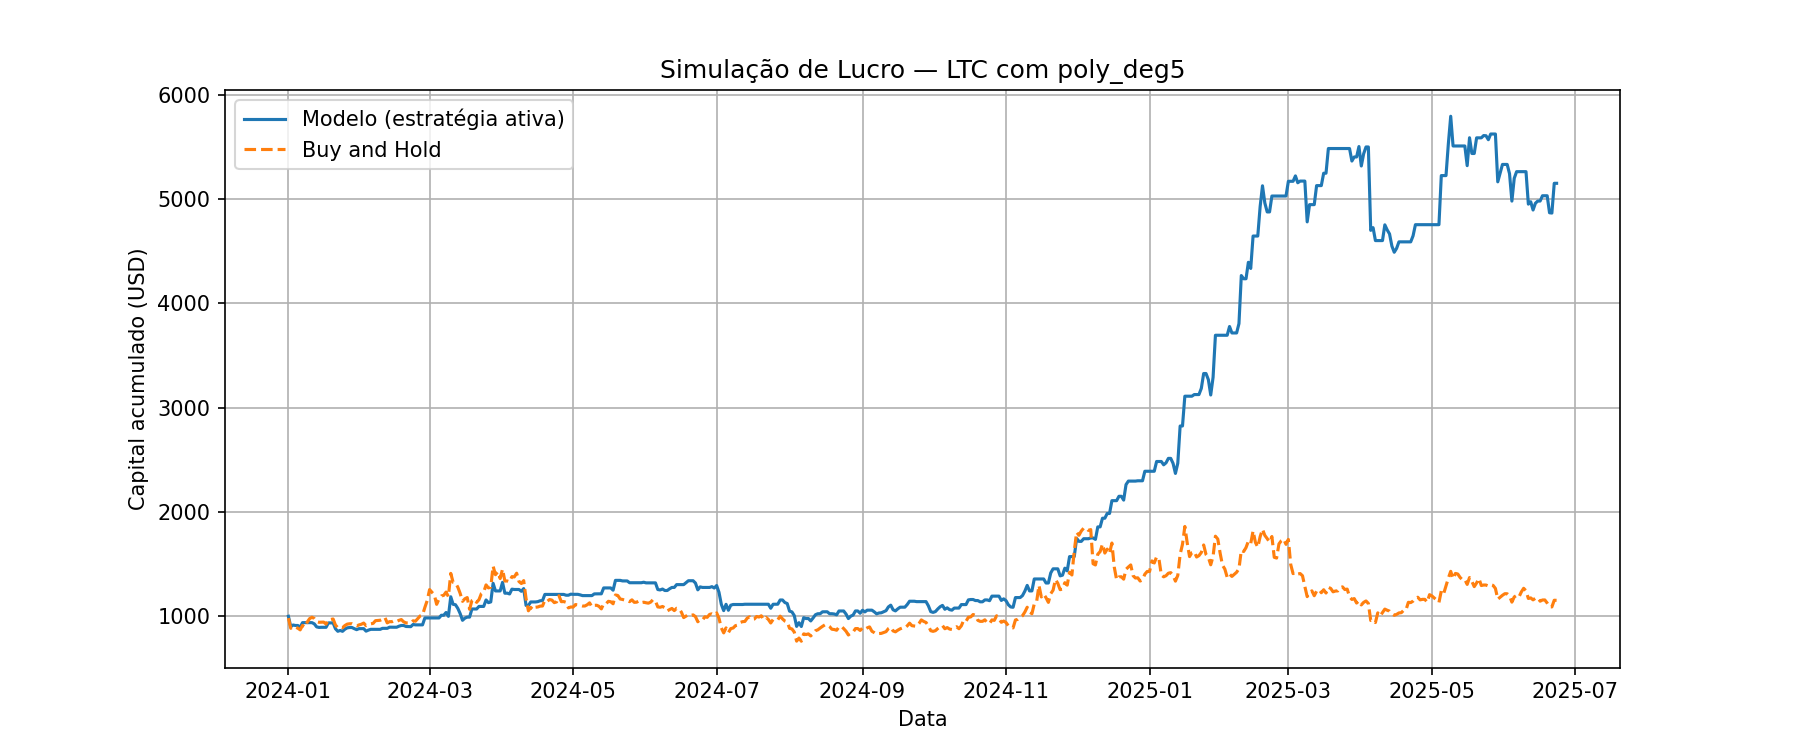

Source data for this figure (header and first rows):
Data, preco_hoje, preco_amanha, Previsao, sinal, retorno_estrategia, retorno_hold, capital_estrategia, capital_hold
2024-01-01, 73.59, 72.3, 72.29, 0, 1.0, 0.9824, 1000, 982.4
2024-01-02, 72.3, 65.09, 72.49, 1, 0.9002, 0.9002, 900.2, 884.4
2024-01-03, 65.09, 66.24, 66.79, 1, 1.018, 1.018, 916.2, 900.1
2024-01-04, 66.24, 65.91, 68.36, 1, 0.995, 0.995, 911.6, 895.6
2024-01-05, 65.91, 65.19, 65.75, 0, 1.0, 0.989, 911.6, 885.7
2024-01-06, 65.19, 64, 65.86, 1, 0.9819, 0.9819, 895.1, 869.7
2024-01-07, 64, 67.14, 65.15, 1, 1.049, 1.049, 938.9, 912.3
2024-01-08, 67.14, 65.9, 67.07, 0, 1.0, 0.9815, 938.9, 895.4
2024-01-09, 65.9, 69.51, 65, 0, 1.0, 1.055, 938.9, 944.5
2024-01-10, 69.51, 71.9, 68.64, 0, 1.0, 1.034, 938.9, 977
2024-01-11, 71.9, 72.91, 71.57, 0, 1.0, 1.014, 938.9, 990.8
2024-01-12, 72.91, 72.01, 74.91, 1, 0.9876, 0.9876, 927.3, 978.5
2024-01-13, 72.01, 69.75, 74.33, 1, 0.9686, 0.9686, 898.2, 947.8
2024-01-14, 69.75, 69.35, 72.15, 1, 0.9943, 0.9943, 893, 942.3
2024-01-15, 69.35, 69.44, 70.07, 1, 1.001, 1.001, 894.2, 943.6
2024-01-16, 69.44, 69.47, 69.16, 0, 1.0, 1, 894.2, 944
2024-01-17, 69.47, 68.08, 69.29, 0, 1.0, 0.98, 894.2, 925.1
2024-01-18, 68.08, 71.3, 68.55, 1, 1.047, 1.047, 936.5, 968.8
2024-01-19, 71.3, 71.33, 69.82, 0, 1.0, 1, 936.5, 969.3
2024-01-20, 71.33, 71.68, 70.42, 0, 1.0, 1.005, 936.5, 974
2024-01-21, 71.68, 67.37, 72.31, 1, 0.9398, 0.9398, 880.1, 915.4
2024-01-22, 67.37, 65.53, 68.93, 1, 0.9726, 0.9726, 856.1, 890.4
2024-01-23, 65.53, 66.13, 67.86, 1, 1.009, 1.009, 863.9, 898.6
2024-01-24, 66.13, 65.51, 66.92, 1, 0.9906, 0.9906, 855.8, 890.1
2024-01-25, 65.51, 67.04, 65.99, 1, 1.023, 1.023, 875.8, 910.9
2024-01-26, 67.04, 68.05, 67.22, 1, 1.015, 1.015, 889, 924.7
2024-01-27, 68.05, 68.3, 68.14, 1, 1.004, 1.004, 892.3, 928
2024-01-28, 68.3, 68.33, 67.91, 0, 1.0, 1.001, 892.3, 928.5
2024-01-29, 68.33, 67.48, 68.72, 1, 0.9876, 0.9876, 881.2, 917
2024-01-30, 67.48, 66.76, 67.77, 1, 0.9893, 0.9893, 871.7, 907.2
2024-01-31, 66.76, 67.5, 67.27, 1, 1.011, 1.011, 881.4, 917.2
2024-02-01, 67.5, 67.96, 67.03, 0, 1.0, 1.007, 881.4, 923.4
2024-02-02, 67.96, 68.8, 67.17, 0, 1.0, 1.012, 881.4, 934.9
2024-02-03, 68.8, 66.93, 68.99, 1, 0.9728, 0.9728, 857.4, 909.5
2024-02-04, 66.93, 67.7, 67.77, 1, 1.011, 1.011, 867.2, 919.9
2024-02-05, 67.7, 68.29, 68.05, 1, 1.009, 1.009, 874.7, 927.9
2024-02-06, 68.29, 68.57, 67.88, 0, 1.0, 1.004, 874.7, 931.8
2024-02-07, 68.57, 70.49, 68.05, 0, 1.0, 1.028, 874.7, 957.8
2024-02-08, 70.49, 70.67, 70.15, 0, 1.0, 1.003, 874.7, 960.3
2024-02-09, 70.67, 70.77, 70.59, 0, 1.0, 1.001, 874.7, 961.7
2024-02-10, 70.77, 71.55, 72.87, 1, 1.011, 1.011, 884.3, 972.2
2024-02-11, 71.55, 72.79, 70.95, 0, 1.0, 1.017, 884.3, 989.1
2024-02-12, 72.79, 68.94, 71.43, 0, 1.0, 0.947, 884.3, 936.7
2024-02-13, 68.94, 69.81, 69.89, 1, 1.013, 1.013, 895.5, 948.6
2024-02-14, 69.81, 69.76, 70.45, 1, 0.9993, 0.9993, 894.8, 947.9
2024-02-15, 69.76, 70.58, 69.19, 0, 1.0, 1.012, 894.8, 959
2024-02-16, 70.58, 69.95, 70.4, 0, 1.0, 0.9912, 894.8, 950.6
2024-02-17, 69.95, 70.74, 70.45, 1, 1.011, 1.011, 904.9, 961.2
2024-02-18, 70.74, 71.27, 70.86, 1, 1.007, 1.007, 911.6, 968.4
2024-02-19, 71.27, 69.65, 70.2, 0, 1.0, 0.9773, 911.6, 946.4
2024-02-20, 69.65, 68.93, 70.14, 1, 0.9896, 0.9896, 902.1, 936.6
2024-02-21, 68.93, 68.83, 69.92, 1, 0.9985, 0.9985, 900.8, 935.2
2024-02-22, 68.83, 68.8, 69.4, 1, 0.9996, 0.9996, 900.5, 934.9
2024-02-23, 68.8, 70.41, 69.05, 1, 1.023, 1.023, 921.5, 956.7
2024-02-24, 70.41, 70.11, 70.5, 1, 0.9958, 0.9958, 917.6, 952.7
2024-02-25, 70.11, 71.96, 69.96, 0, 1.0, 1.026, 917.6, 977.8
2024-02-26, 71.96, 73.84, 71.71, 0, 1.0, 1.026, 917.6, 1003
2024-02-27, 73.84, 74.48, 73.6, 0, 1.0, 1.009, 917.6, 1012
2024-02-28, 74.48, 79.86, 74.78, 1, 1.072, 1.072, 983.9, 1085
2024-02-29, 79.86, 84.75, 79.57, 0, 1.0, 1.061, 983.9, 1152
... 480 more rows
